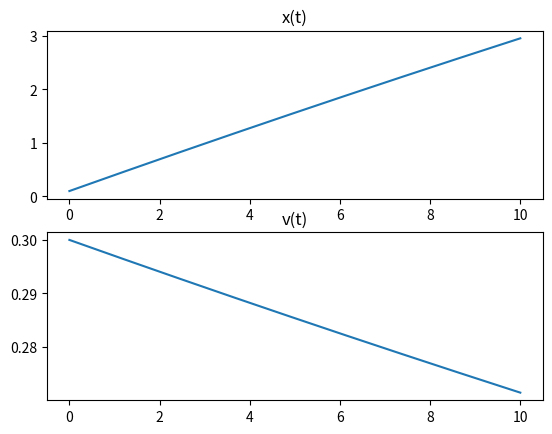

This chart was generated by the following Python code:
import numpy as np
import matplotlib.pyplot as plt
#For a known F(t), the EOM is:

#d^2/dr^2 (x(t)) * m = F(t)

# initialize constants
m = 1 # Mass
k = 1 # Spring constant
delta_t = 0.01 # Timestep
tf = 10.01 # Total time
xeq = 0.0 # Equilibrium length
x0 = 0.1 # Initial position
v0 = 0.3 # Initial velocity

# formulas
def take_step(x_t, v_t):
    x_t_new = x_t + v_t * delta_t
    delta_x = x_t_new - x_t
    Fs_t = -k*delta_x
    v_new_t = (1/m)*Fs_t*delta_t + v_t
    return x_t_new, v_new_t


positions = [x0]
velocities = [v0]
times = [0.00]
x = x0
v = v0
for t in np.arange(0.01, tf, 0.01):
    x, v = take_step(x, v)
    positions.append(x)
    velocities.append(v)
    times.append(t)

#plt.plot(times, positions)
#plt.xlabel("time")
#plt.ylabel("position")
#plt.show()
#plt.clf()
#plt.plot(times, velocities)
#plt.xlabel("time")
#plt.ylabel("velocity")
#plt.show()
#plt.clf()

fig, axs = plt.subplots(2)
axs[0].plot(times, positions)
axs[0].set_title("x(t)")
axs[1].plot(times, velocities)
axs[1].set_title("v(t)")
plt.show()
